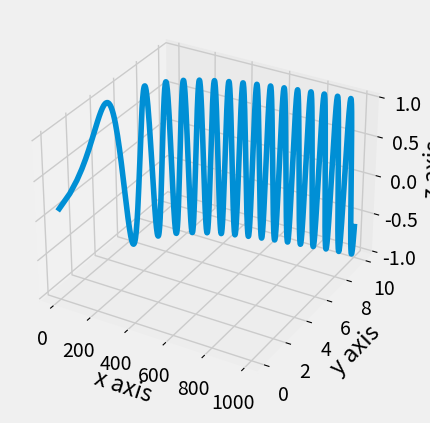

Generate this figure with matplotlib:
#3D graphs with matplotlib

from mpl_toolkits.mplot3d import axes3d
import matplotlib.pyplot as plt
from matplotlib import style
import math
# using this style
style.use('fivethirtyeight')

# setting up fig and sub plot
fig = plt.figure()
# let python know we going 3d
ax1 = fig.add_subplot(111, projection='3d')

# random x,y,z data
x = list(range(1,1000))
y = [math.log(i, 2) for i in x]
z = [math.sin(i/10) for i in x]


# creating plot
ax1.plot(x,y,z)
#labels set
ax1.set_xlabel('x axis')
ax1.set_ylabel('y axis')
ax1.set_zlabel('z axis')
#plot show
plt.show()